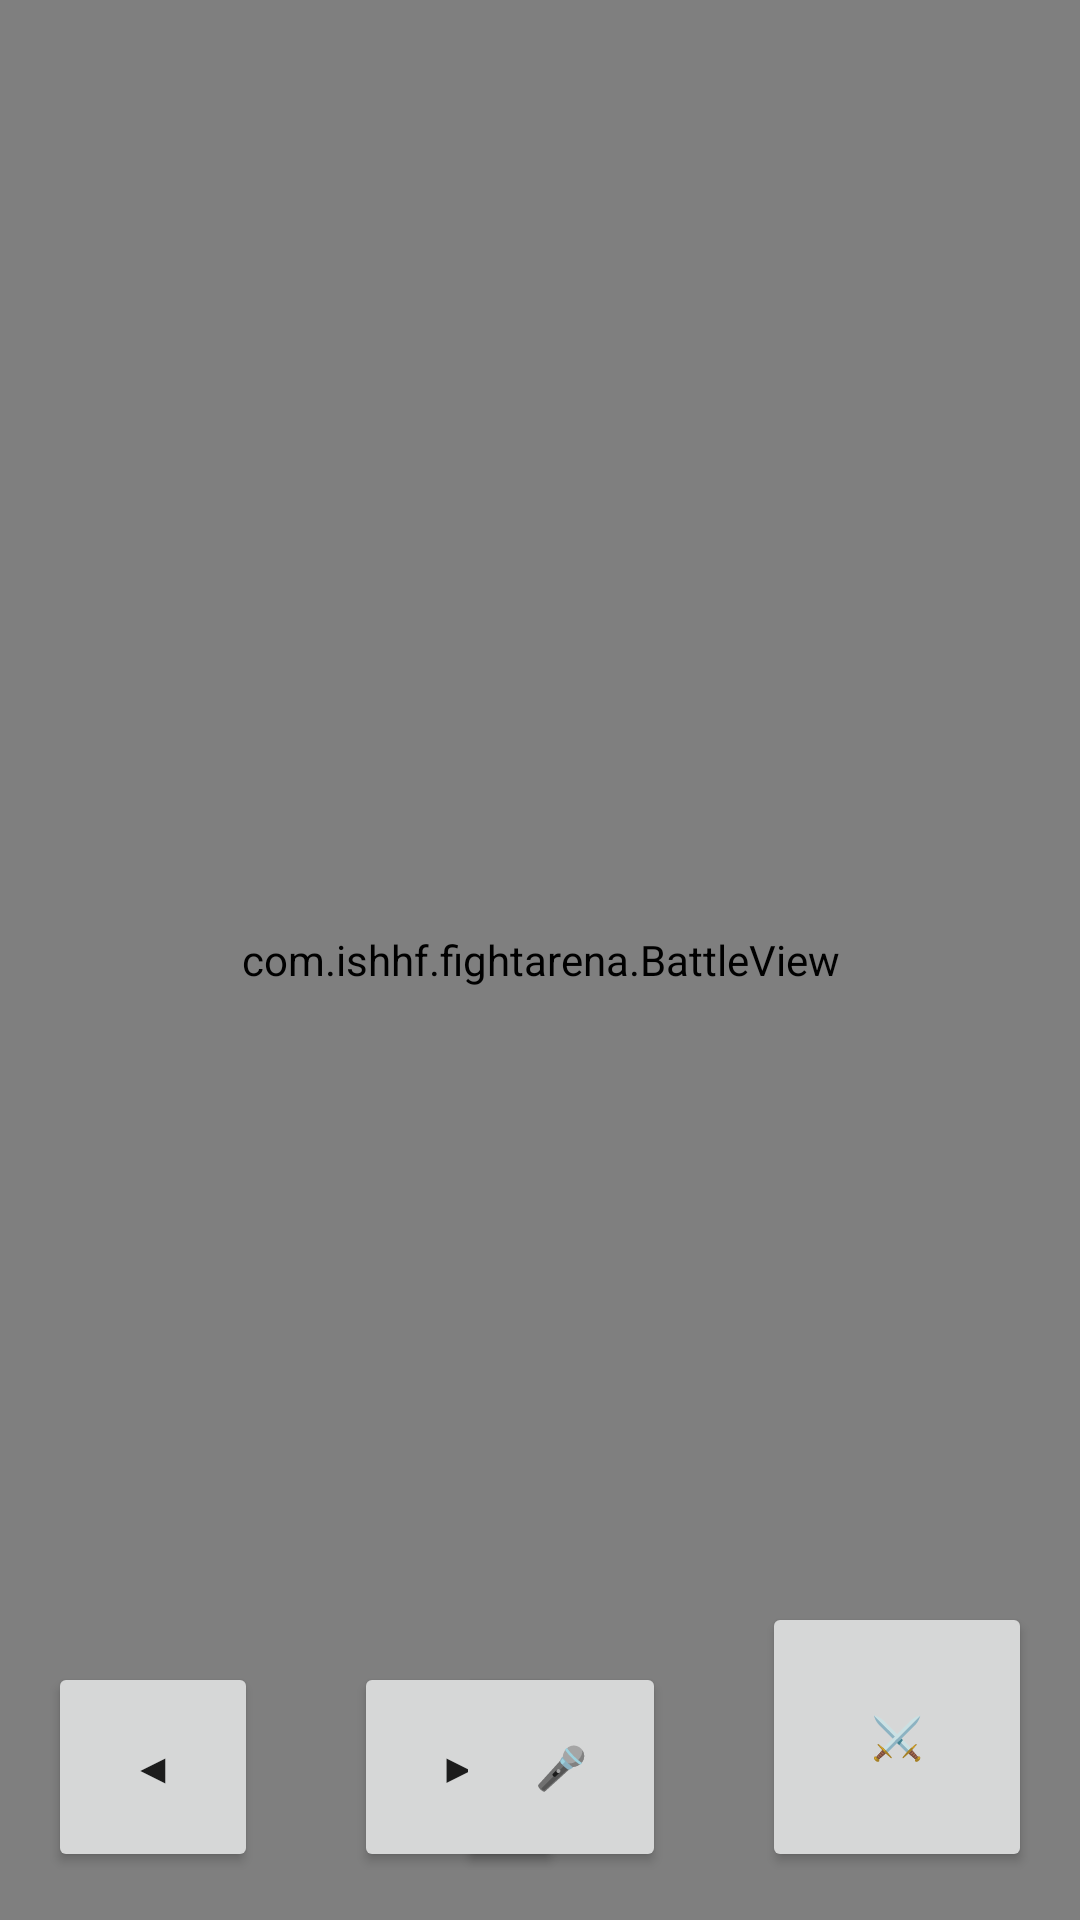

Here is an Android app screen rendered from its layout file. Give the layout XML and the strings, colors and styles it references.
<!-- AndroidManifest.xml: application theme Theme.FightArena -->
<!-- res/layout/activity_battle.xml -->
<?xml version="1.0" encoding="utf-8"?>
<RelativeLayout xmlns:android="http://schemas.android.com/apk/res/android"
    android:layout_width="match_parent"
    android:layout_height="match_parent">

    <com.ishhf.fightarena.BattleView
        android:id="@+id/battleView"
        android:layout_width="match_parent"
        android:layout_height="match_parent" />

    <Button
        android:id="@+id/btnLeft"
        android:layout_width="70dp"
        android:layout_height="70dp"
        android:layout_alignParentStart="true"
        android:layout_alignParentBottom="true"
        android:layout_margin="16dp"
        android:text="◀" />

    <Button
        android:id="@+id/btnRight"
        android:layout_width="70dp"
        android:layout_height="70dp"
        android:layout_toEndOf="@id/btnLeft"
        android:layout_alignParentBottom="true"
        android:layout_margin="16dp"
        android:text="▶" />

    <Button
        android:id="@+id/btnAttack"
        android:layout_width="90dp"
        android:layout_height="90dp"
        android:layout_alignParentEnd="true"
        android:layout_alignParentBottom="true"
        android:layout_margin="16dp"
        android:text="⚔️" />

    <Button
        android:id="@+id/btnMic"
        android:layout_width="70dp"
        android:layout_height="70dp"
        android:layout_alignParentBottom="true"
        android:layout_toStartOf="@id/btnAttack"
        android:layout_margin="16dp"
        android:text="🎤" />

</RelativeLayout>
<!-- resources referenced by this layout -->
<resources>
  <style name="Theme.FightArena" parent="Theme.MaterialComponents.DayNight.NoActionBar">
          <item name="colorPrimary">@color/primary</item>
          <item name="colorPrimaryDark">@color/primary</item>
          <item name="colorAccent">@color/accent</item>
      </style>
  <color name="primary">#BF360C</color>
  <color name="accent">#FF6F00</color>
</resources>
